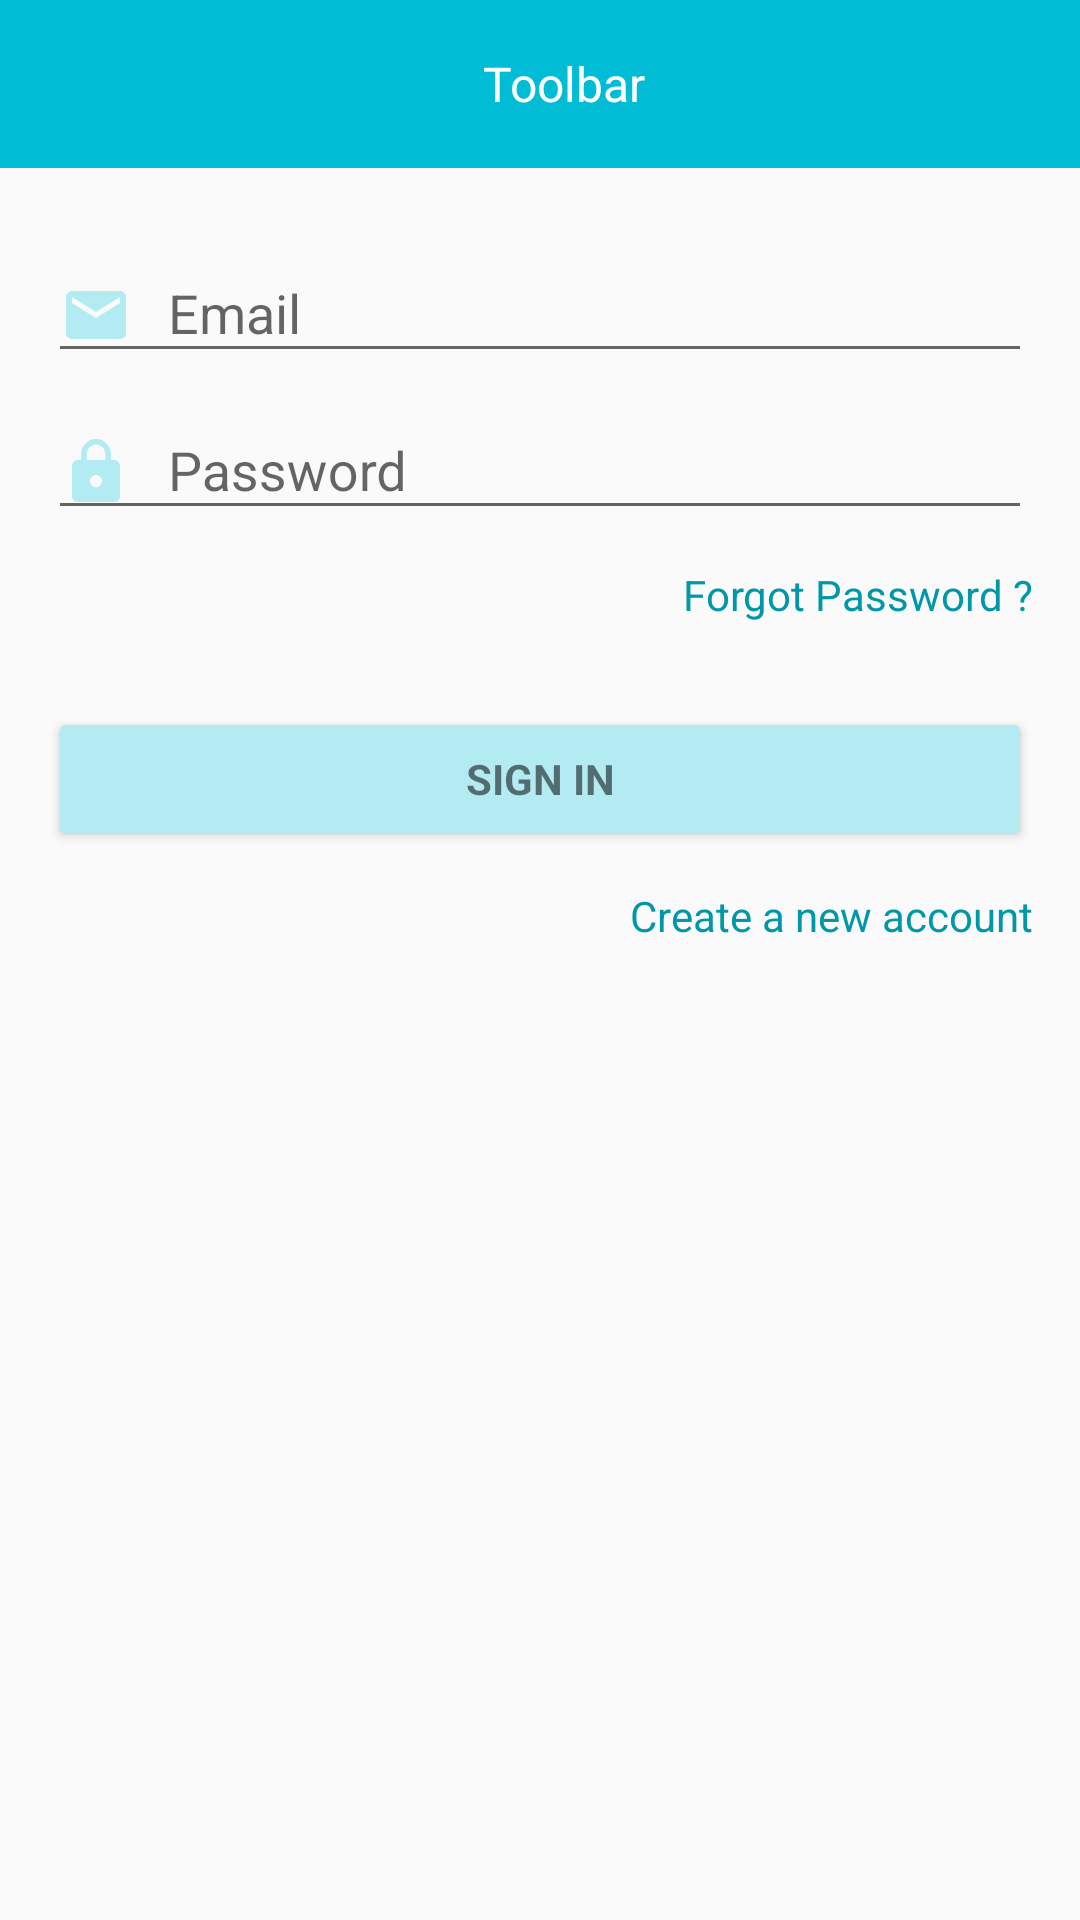

Reconstruct the res/layout file that produces this screen, plus the resources it refers to.
<!-- AndroidManifest.xml: application theme AppTheme -->
<!-- res/layout/activity_sign_in.xml -->
<LinearLayout xmlns:android="http://schemas.android.com/apk/res/android"
    xmlns:tools="http://schemas.android.com/tools"
    android:layout_width="match_parent"
    android:layout_height="match_parent"
    android:gravity="center_horizontal"
    android:orientation="vertical"
    tools:context="com.cppbt.example.equeue.ui.activity.SignInActivity">

    <include
        android:id="@+id/toolbar_signin"
        android:layout_width="match_parent"
        android:layout_height="wrap_content"
        layout="@layout/toolbar_main"/>
    
    <ProgressBar
        android:id="@+id/activity_signup_progressbar"
        style="?android:attr/progressBarStyleLarge"
        android:layout_width="wrap_content"
        android:layout_height="wrap_content"
        android:layout_marginBottom="8dp"
        android:visibility="gone" />

    <ScrollView
        android:id="@+id/activity_signup_svForm"
        android:layout_width="match_parent"
        android:layout_height="match_parent"
        android:paddingBottom="@dimen/activity_vertical_margin"
        android:paddingLeft="@dimen/activity_horizontal_margin"
        android:paddingRight="@dimen/activity_horizontal_margin"
        android:paddingTop="@dimen/activity_vertical_margin">

        <LinearLayout
            android:id="@+id/activity_signup_llForm"
            android:layout_width="match_parent"
            android:layout_height="wrap_content"
            android:orientation="vertical">

            <android.support.design.widget.TextInputLayout
                android:layout_width="match_parent"
                android:layout_height="wrap_content">

                <AutoCompleteTextView
                    android:id="@+id/activity_signup_tilEmail"
                    android:layout_width="match_parent"
                    android:layout_height="wrap_content"
                    android:hint="@string/prompt_email"
                    android:inputType="textEmailAddress"
                    android:drawableLeft="@drawable/ic_email_24dp"
                    android:drawablePadding="@dimen/margin_medium"
                    android:maxLines="1"
                    android:singleLine="true" />

            </android.support.design.widget.TextInputLayout>

            <android.support.design.widget.TextInputLayout
                android:layout_width="match_parent"
                android:layout_height="wrap_content">

                <EditText
                    android:id="@+id/activity_signup_etPassword"
                    android:layout_width="match_parent"
                    android:layout_height="wrap_content"
                    android:hint="@string/prompt_password"
                    android:imeActionId="@+id/login"
                    android:imeActionLabel="@string/action_sign_in"
                    android:imeOptions="actionUnspecified"
                    android:inputType="textPassword"
                    android:maxLines="1"
                    android:drawablePadding="@dimen/margin_medium"
                    android:drawableLeft="@drawable/ic_lock_24dp"
                    android:drawableRight="@drawable/ic_remove_red_eye_grey_24dp"
                    android:singleLine="true" />

            </android.support.design.widget.TextInputLayout>

            <TextView
                android:layout_width="match_parent"
                android:layout_height="wrap_content"
                android:text="Forgot Password ?"
                android:textColor="@color/primary_dark"
                android:gravity="right"
                android:layout_marginTop="@dimen/margin_medium"
                android:layout_marginBottom="@dimen/margin_medium"/>

            <Button
                android:id="@+id/activity_signup_btnSignup"
                style="?android:textAppearanceSmall"
                android:layout_width="match_parent"
                android:layout_height="wrap_content"
                android:layout_marginTop="16dp"
                android:text="@string/action_sign_in"
                android:textStyle="bold"
                android:theme="@style/MyButton"/>

            <TextView
                android:id="@+id/activity_signin_tvGotoSignup"
                android:layout_width="match_parent"
                android:layout_height="wrap_content"
                android:gravity="right"
                android:text="Create a new account"
                android:layout_marginTop="@dimen/margin_medium"
                android:textColor="@color/primary_dark"/>
        </LinearLayout>
    </ScrollView>
</LinearLayout>
<!-- res/layout/toolbar_main.xml (included above) -->
<?xml version="1.0" encoding="utf-8"?>
<android.support.v7.widget.Toolbar xmlns:android="http://schemas.android.com/apk/res/android"
    xmlns:app="http://schemas.android.com/apk/res-auto"
    android:orientation="vertical"
    android:layout_width="match_parent"
    android:layout_height="?attr/actionBarSize"
    android:background="@color/primary"
    android:theme="@style/ThemeOverlay.AppCompat.Dark.ActionBar"
    app:popupTheme="@style/ThemeOverlay.AppCompat.Light">

    <RelativeLayout
        android:layout_width="match_parent"
        android:layout_height="match_parent"
        android:gravity="center">
        <TextView
            android:id="@+id/toolbar_main_tvTitle"
            android:layout_width="wrap_content"
            android:layout_height="wrap_content"
            android:text="@string/toolbar"
            android:textColor="@color/white_text"
            style="@style/TextAppearance.AppCompat.Widget.PopupMenu.Large"/>
    </RelativeLayout>
</android.support.v7.widget.Toolbar>
<!-- resources referenced by this layout -->
<resources>
  <color name="primary">#00BCD4</color>
  <color name="primary_dark">#0097A7</color>
  <color name="white_text">#FFFFFF</color>
  <dimen name="activity_horizontal_margin">16dp</dimen>
  <dimen name="activity_vertical_margin">16dp</dimen>
  <dimen name="margin_medium">12dp</dimen>
  <!-- drawable ic_email_24dp (drawable) -->
  <vector xmlns:android="http://schemas.android.com/apk/res/android"
          android:width="24dp"
          android:height="24dp"
          android:viewportWidth="24.0"
          android:viewportHeight="24.0">
      <path
          android:fillColor="@color/primary_light"
          android:pathData="M20,4L4,4c-1.1,0 -1.99,0.9 -1.99,2L2,18c0,1.1 0.9,2 2,2h16c1.1,0 2,-0.9 2,-2L22,6c0,-1.1 -0.9,-2 -2,-2zM20,8l-8,5 -8,-5L4,6l8,5 8,-5v2z"/>
  </vector>
  <!-- drawable ic_lock_24dp (drawable) -->
  <vector xmlns:android="http://schemas.android.com/apk/res/android"
          android:width="24dp"
          android:height="24dp"
          android:viewportWidth="24.0"
          android:viewportHeight="24.0">
      <path
          android:fillColor="@color/primary_light"
          android:pathData="M18,8h-1L17,6c0,-2.76 -2.24,-5 -5,-5S7,3.24 7,6v2L6,8c-1.1,0 -2,0.9 -2,2v10c0,1.1 0.9,2 2,2h12c1.1,0 2,-0.9 2,-2L20,10c0,-1.1 -0.9,-2 -2,-2zM12,17c-1.1,0 -2,-0.9 -2,-2s0.9,-2 2,-2 2,0.9 2,2 -0.9,2 -2,2zM15.1,8L8.9,8L8.9,6c0,-1.71 1.39,-3.1 3.1,-3.1 1.71,0 3.1,1.39 3.1,3.1v2z"/>
  </vector>
  <string name="action_sign_in">Sign in</string>
  <string name="prompt_email">Email</string>
  <string name="prompt_password">Password</string>
  <string name="toolbar">Toolbar</string>
  <style name="MyButton" parent="Theme.AppCompat.Light">
          <item name="colorControlHighlight">@color/primary_dark</item>
          <item name="colorButtonNormal">@color/primary_light</item>
      </style>
  <style name="AppTheme" parent="Theme.AppCompat.Light.NoActionBar">
          
          <item name="colorPrimary">@color/primary</item>
          <item name="colorPrimaryDark">@color/primary_dark</item>
          <item name="colorAccent">@color/accent</item>
      </style>
  <color name="primary_light">#B2EBF2</color>
  <color name="accent">#7C4DFF</color>
</resources>
